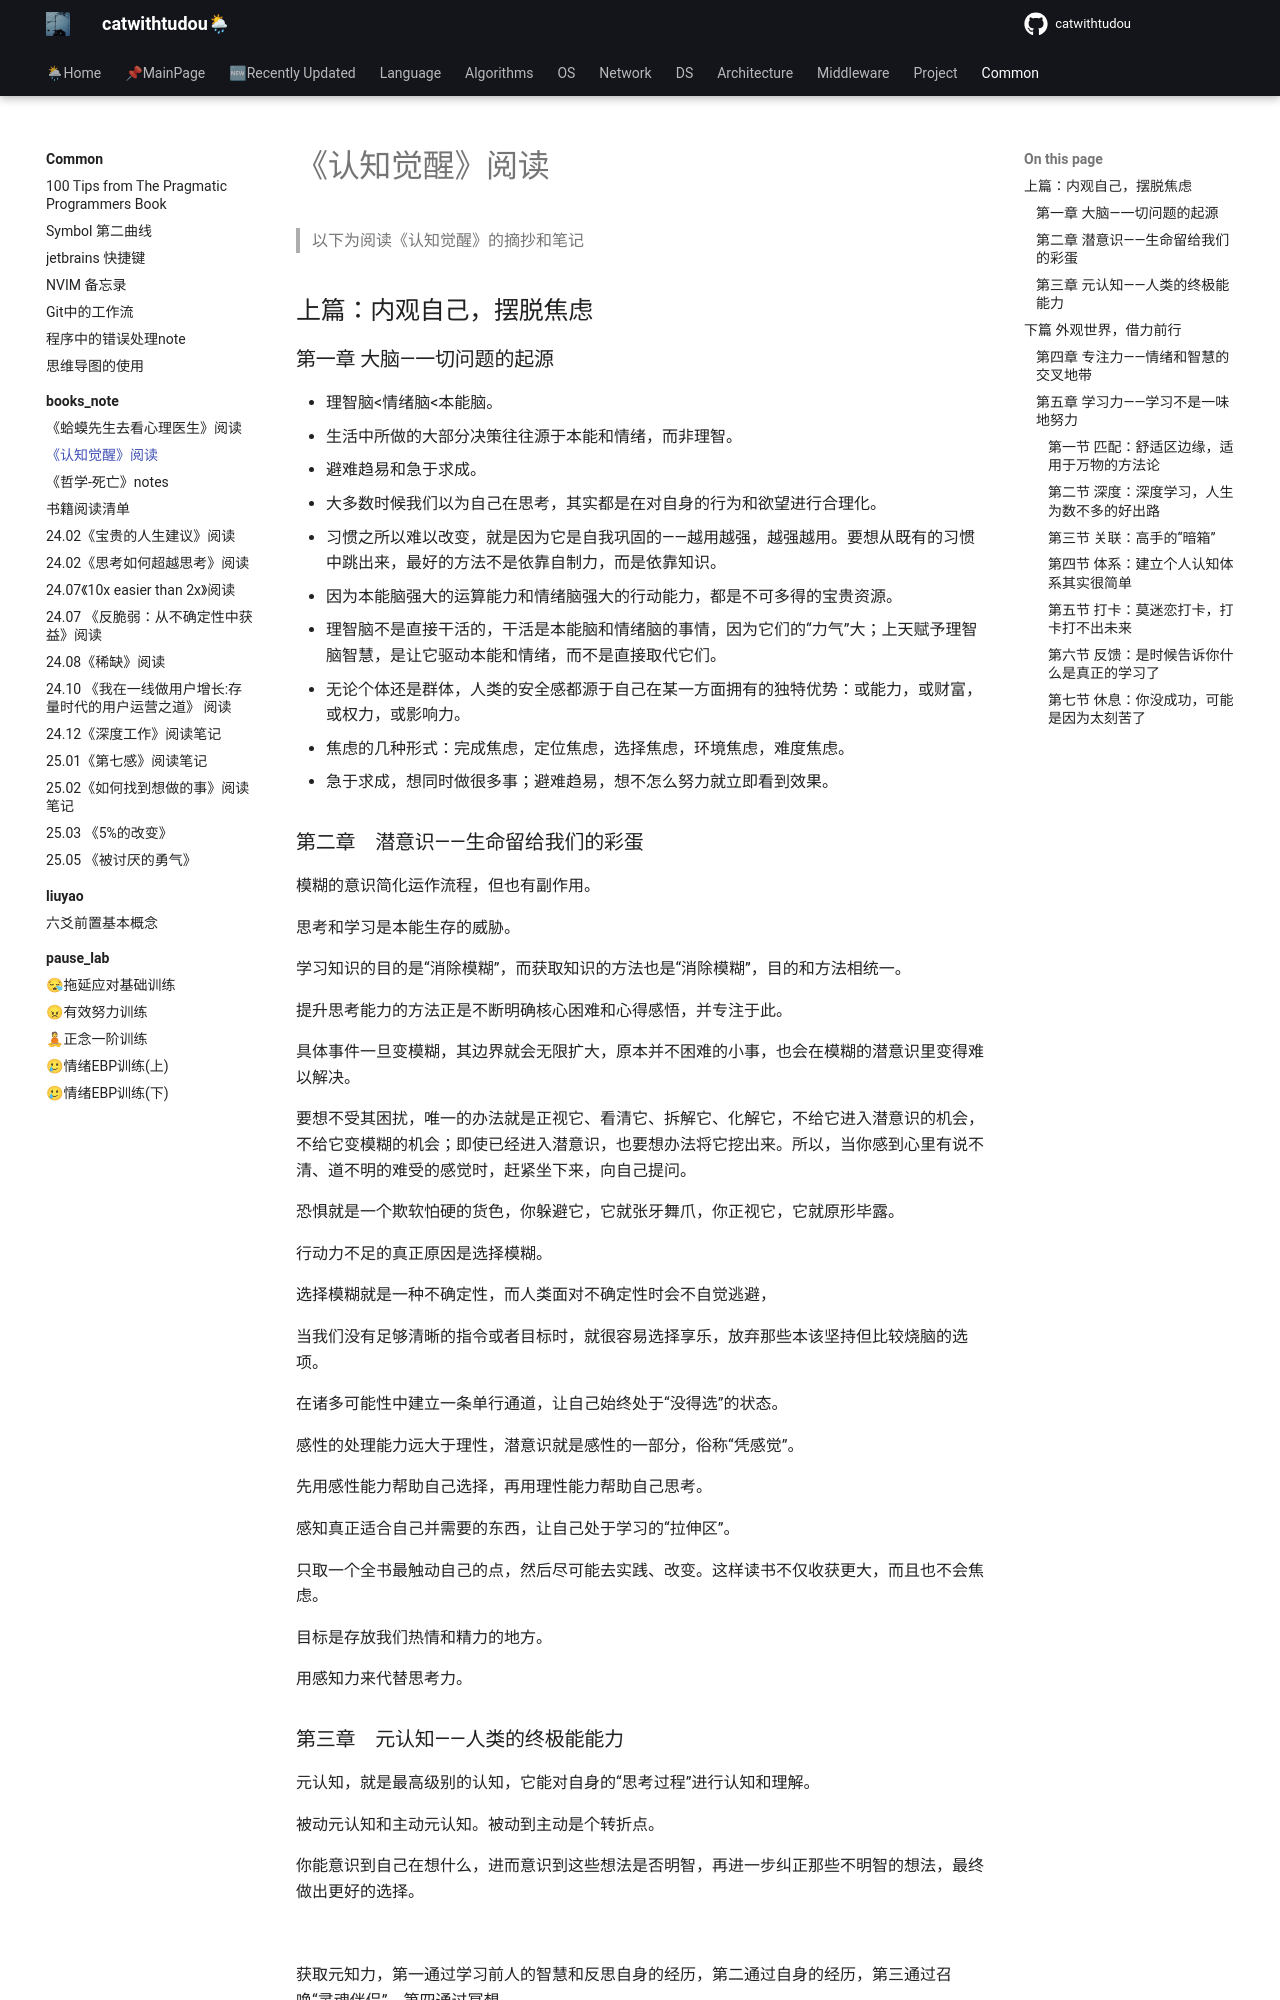

repository: catwithtudou/new_blog · page: common/books_note/20220128__认知觉醒_阅读/index.html · generator: mkdocs

# 《认知觉醒》阅读

> 以下为阅读《认知觉醒》的摘抄和笔记


## 上篇：内观自己，摆脱焦虑


### 第一章 大脑—一切问题的起源

- 理智脑<情绪脑<本能脑。
- 生活中所做的大部分决策往往源于本能和情绪，而非理智。
- 避难趋易和急于求成。
- 大多数时候我们以为自己在思考，其实都是在对自身的行为和欲望进行合理化。
- 习惯之所以难以改变，就是因为它是自我巩固的——越用越强，越强越用。要想从既有的习惯中跳出来，最好的方法不是依靠自制力，而是依靠知识。
- 因为本能脑强大的运算能力和情绪脑强大的行动能力，都是不可多得的宝贵资源。
- 理智脑不是直接干活的，干活是本能脑和情绪脑的事情，因为它们的“力气”大；上天赋予理智脑智慧，是让它驱动本能和情绪，而不是直接取代它们。
- 无论个体还是群体，人类的安全感都源于自己在某一方面拥有的独特优势：或能力，或财富，或权力，或影响力。
- 焦虑的几种形式：完成焦虑，定位焦虑，选择焦虑，环境焦虑，难度焦虑。
- 急于求成，想同时做很多事；避难趋易，想不怎么努力就立即看到效果。

### 第二章　潜意识——生命留给我们的彩蛋

模糊的意识简化运作流程，但也有副作用。

思考和学习是本能生存的威胁。

学习知识的目的是“消除模糊”，而获取知识的方法也是“消除模糊”，目的和方法相统一。

提升思考能力的方法正是不断明确核心困难和心得感悟，并专注于此。

具体事件一旦变模糊，其边界就会无限扩大，原本并不困难的小事，也会在模糊的潜意识里变得难以解决。

要想不受其困扰，唯一的办法就是正视它、看清它、拆解它、化解它，不给它进入潜意识的机会，不给它变模糊的机会；即使已经进入潜意识，也要想办法将它挖出来。所以，当你感到心里有说不清、道不明的难受的感觉时，赶紧坐下来，向自己提问。


恐惧就是一个欺软怕硬的货色，你躲避它，它就张牙舞爪，你正视它，它就原形毕露。

行动力不足的真正原因是选择模糊。

选择模糊就是一种不确定性，而人类面对不确定性时会不自觉逃避，

当我们没有足够清晰的指令或者目标时，就很容易选择享乐，放弃那些本该坚持但比较烧脑的选项。

在诸多可能性中建立一条单行通道，让自己始终处于“没得选”的状态。

感性的处理能力远大于理性，潜意识就是感性的一部分，俗称“凭感觉”。

先用感性能力帮助自己选择，再用理性能力帮助自己思考。

感知真正适合自己并需要的东西，让自己处于学习的“拉伸区”。

只取一个全书最触动自己的点，然后尽可能去实践、改变。这样读书不仅收获更大，而且也不会焦虑。

目标是存放我们热情和精力的地方。

用感知力来代替思考力。
